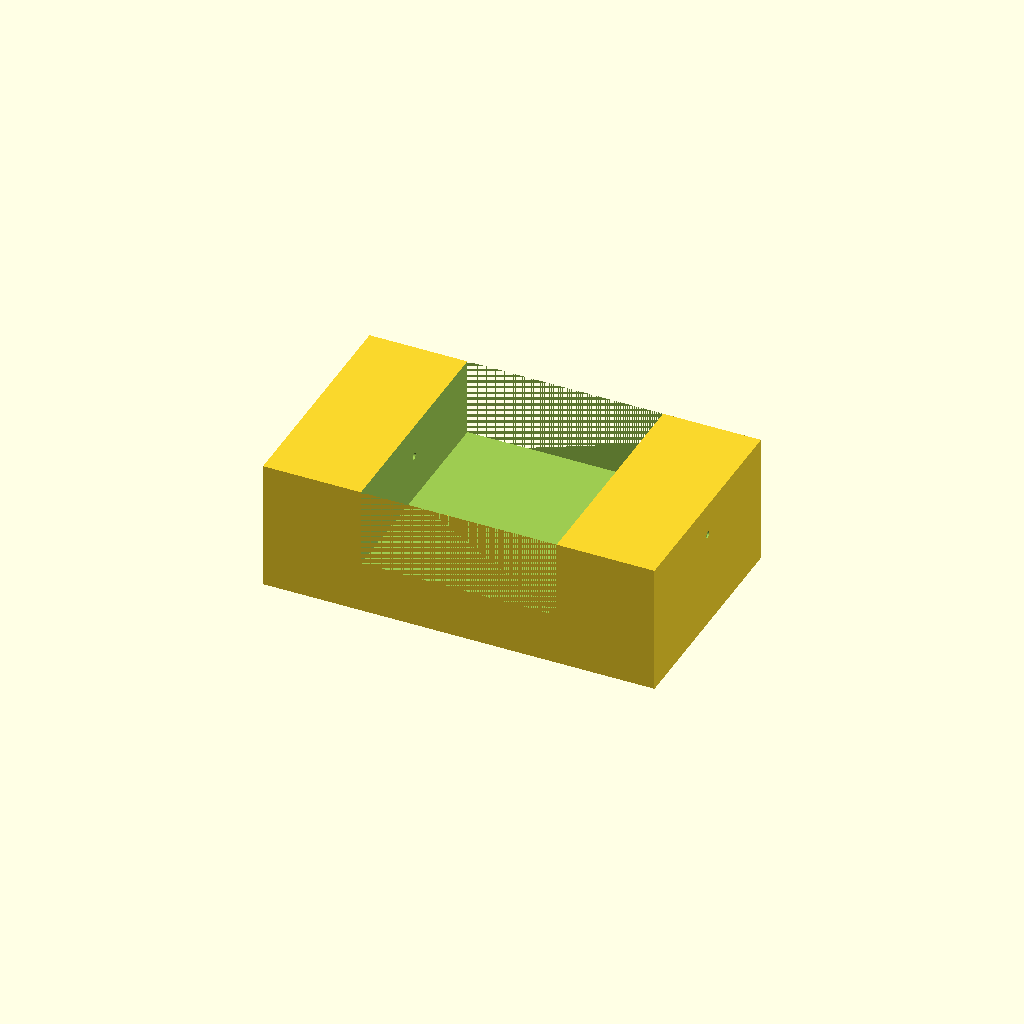
Cell 1 — every parameter at its default value.
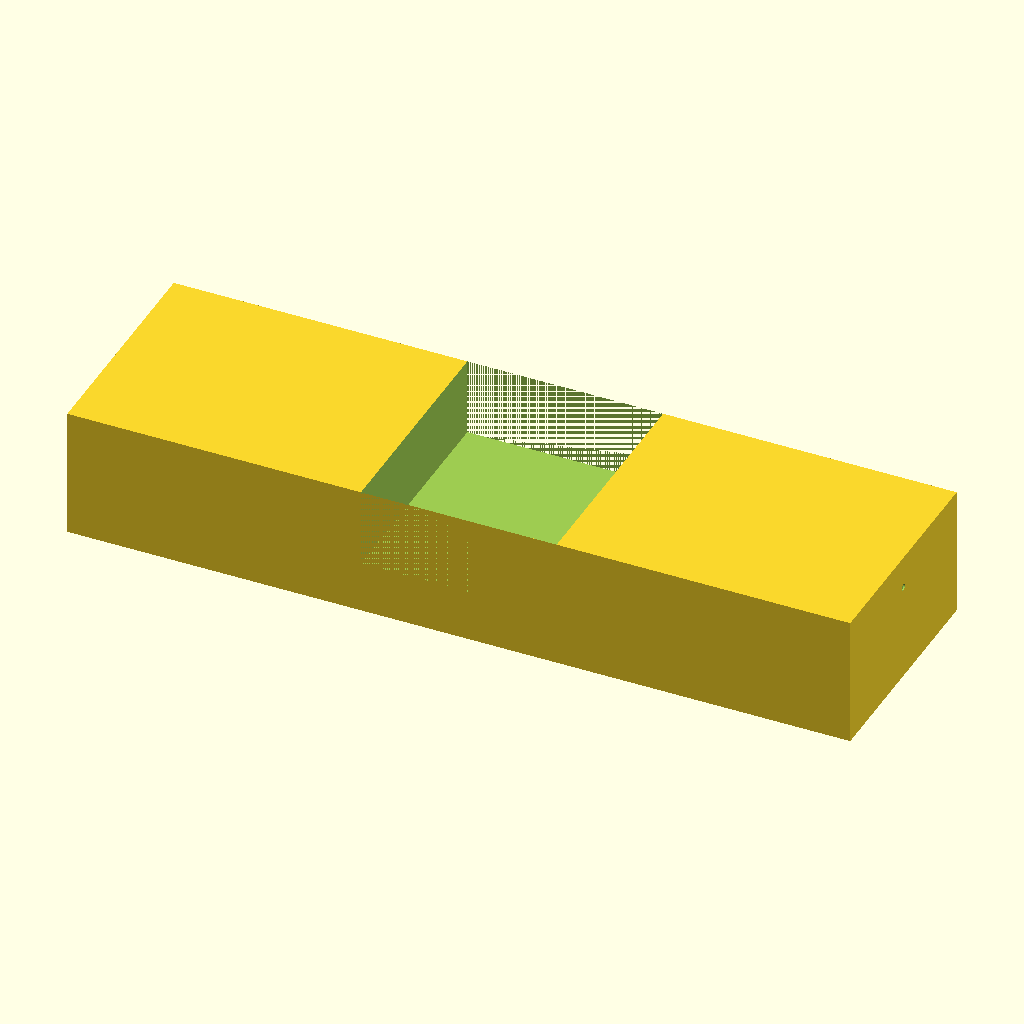
Cell 2 — outer_x set to 240, the other parameters unchanged.
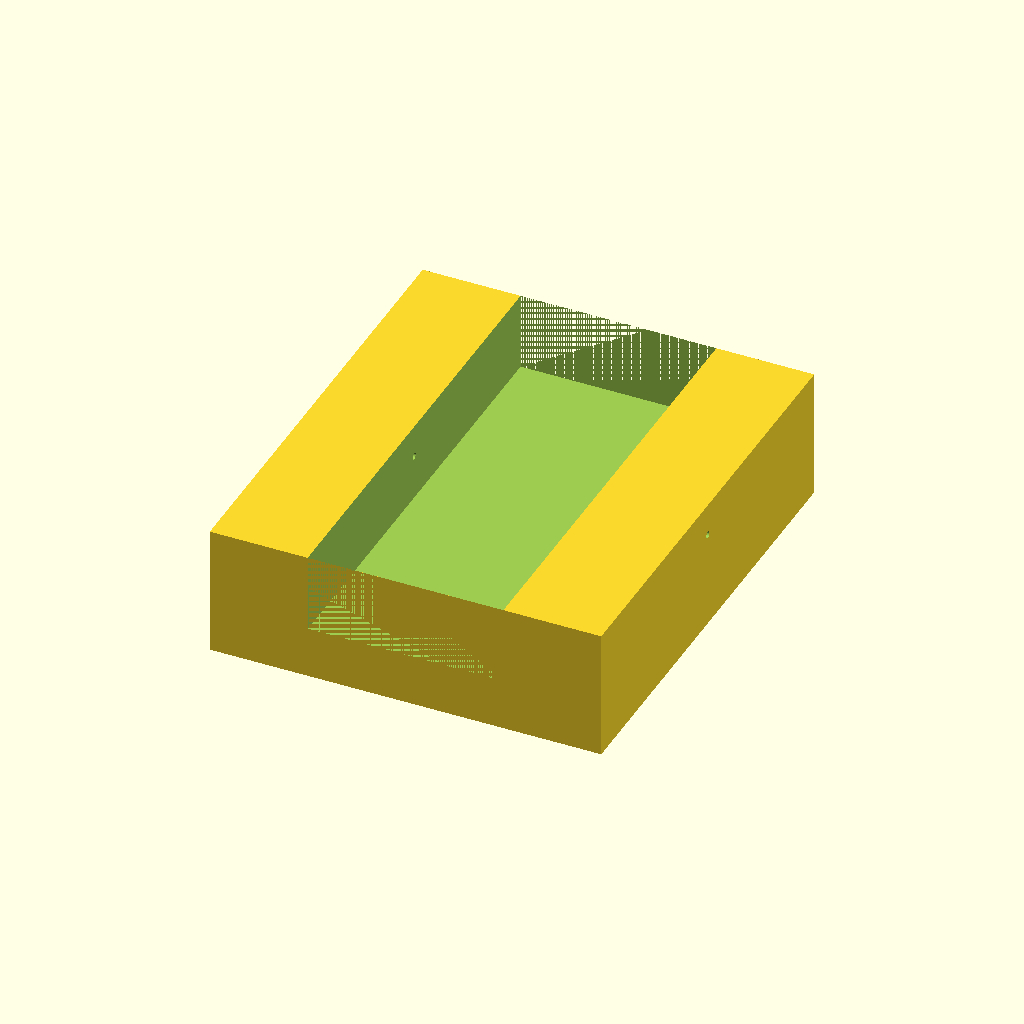
Cell 3: the same model with outer_y = 140.
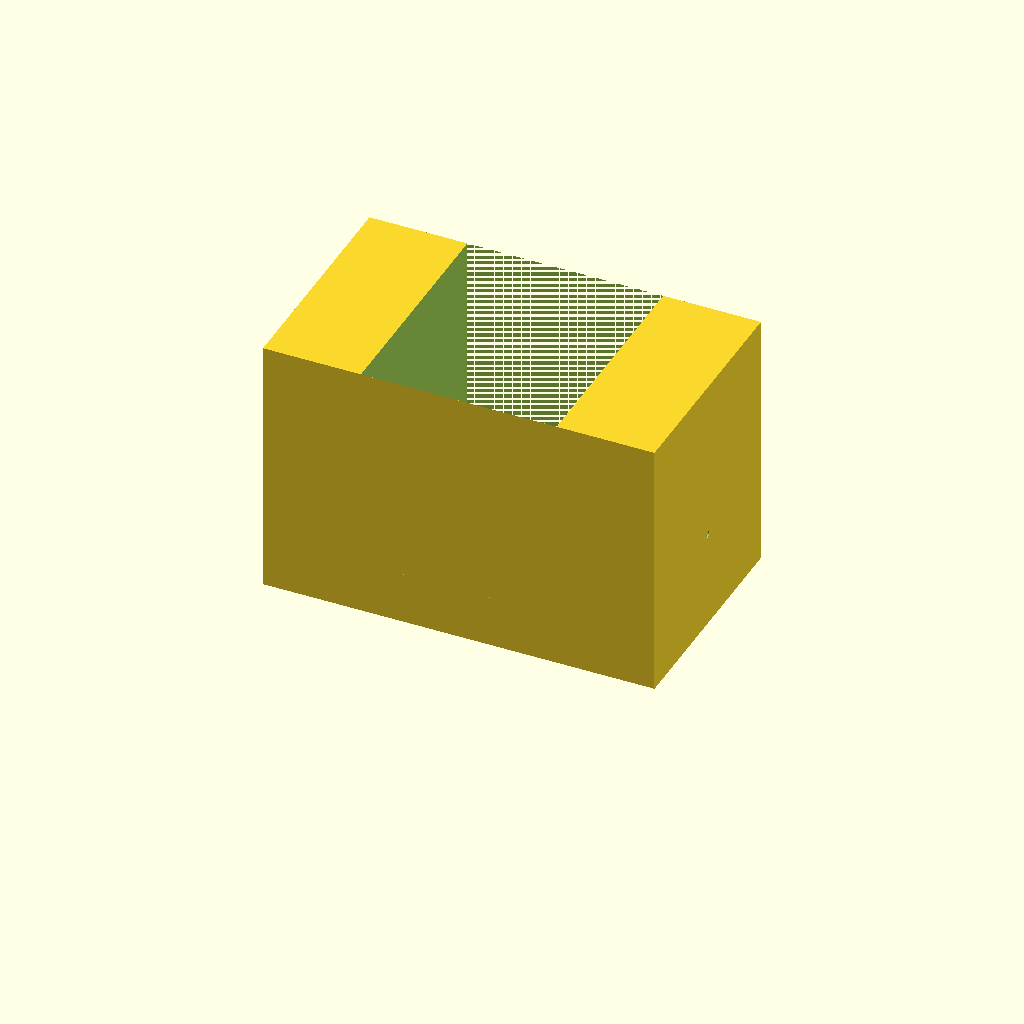
Cell 4: the same model with height = 80.
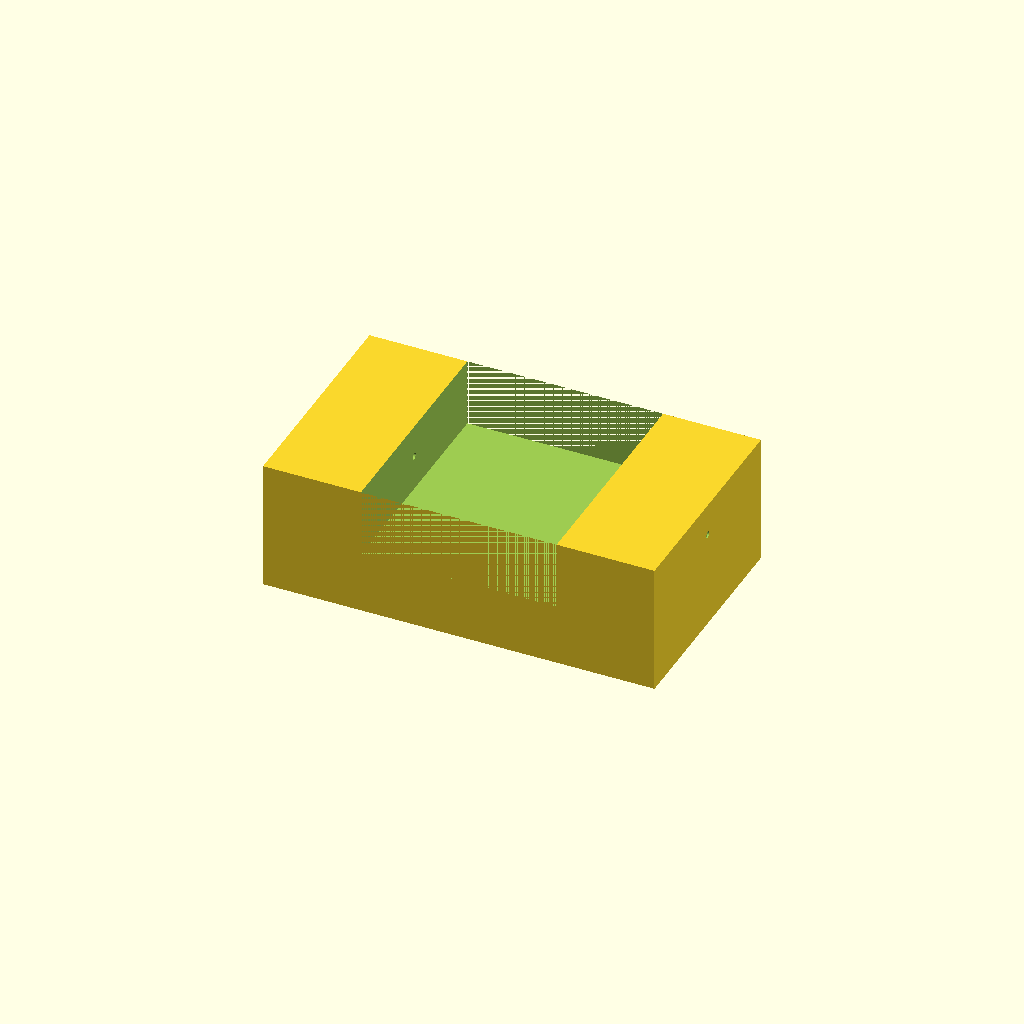
Cell 5: floor = 6 (everything else at default).
All cells are drawn from one camera (rotation 55°, 0°, 25°, orthographic, colour scheme Cornfield), so only the parameter changes between them.
OpenSCAD source file bench/results/gpu-v9s1-g7/code/scadcoder-v9s1/mini_gel_tank_s5_a1.scad:
// Mini horizontal gel-electrophoresis buffer tank
// Print orientation: base on XY plane, open top, builds up +Z

$fn = 64;

// ---- Tank dimensions ----
outer_x = 120;   // outer length in X
outer_y = 70;    // outer width in Y
height  = 40;    // overall height in Z
wall    = 3;     // wall thickness
floor   = 3;     // floor thickness

// ---- Platform dimensions ----
plat_len   = 60;  // platform length in X (centred)
plat_top_z = 13;  // platform top height above inner floor

// ---- Electrode holes ----
hole_d = 2;       // hole diameter
hole_y = 0;       // hole Y position
hole_z = 30;      // hole Z position

// ---- Derived ----
inner_h = height - floor;              // inner floor to open top
cut_ext = 0.5;                         // overshoot for clean cuts

difference() {
    // Main tank body (solid through walls and floor)
    translate([-outer_x/2, -outer_y/2, 0])
        cube([outer_x, outer_y, height]);

    // Gel-tray platform, raised above inner floor
    translate([-plat_len/2, -outer_y/2, floor + plat_top_z])
        cube([plat_len, outer_y, inner_h]);

    // Horizontal electrode holes through each end wall
    for (sx = [-1, 1])
        translate([sx > 0 ? outer_x/2 - cut_ext : -outer_x/2, hole_y, hole_z])
            rotate([0, 90, 0])
                cylinder(d = hole_d, h = outer_y + 2*cut_ext);
}
Parameter table extracted from the source (name, type, default, range or options):
outer_x: number, default 120
outer_y: number, default 70
height: number, default 40
wall: number, default 3
floor: number, default 3
plat_len: number, default 60
plat_top_z: number, default 13
hole_d: number, default 2
hole_y: number, default 0
hole_z: number, default 30
cut_ext: number, default 0.5
